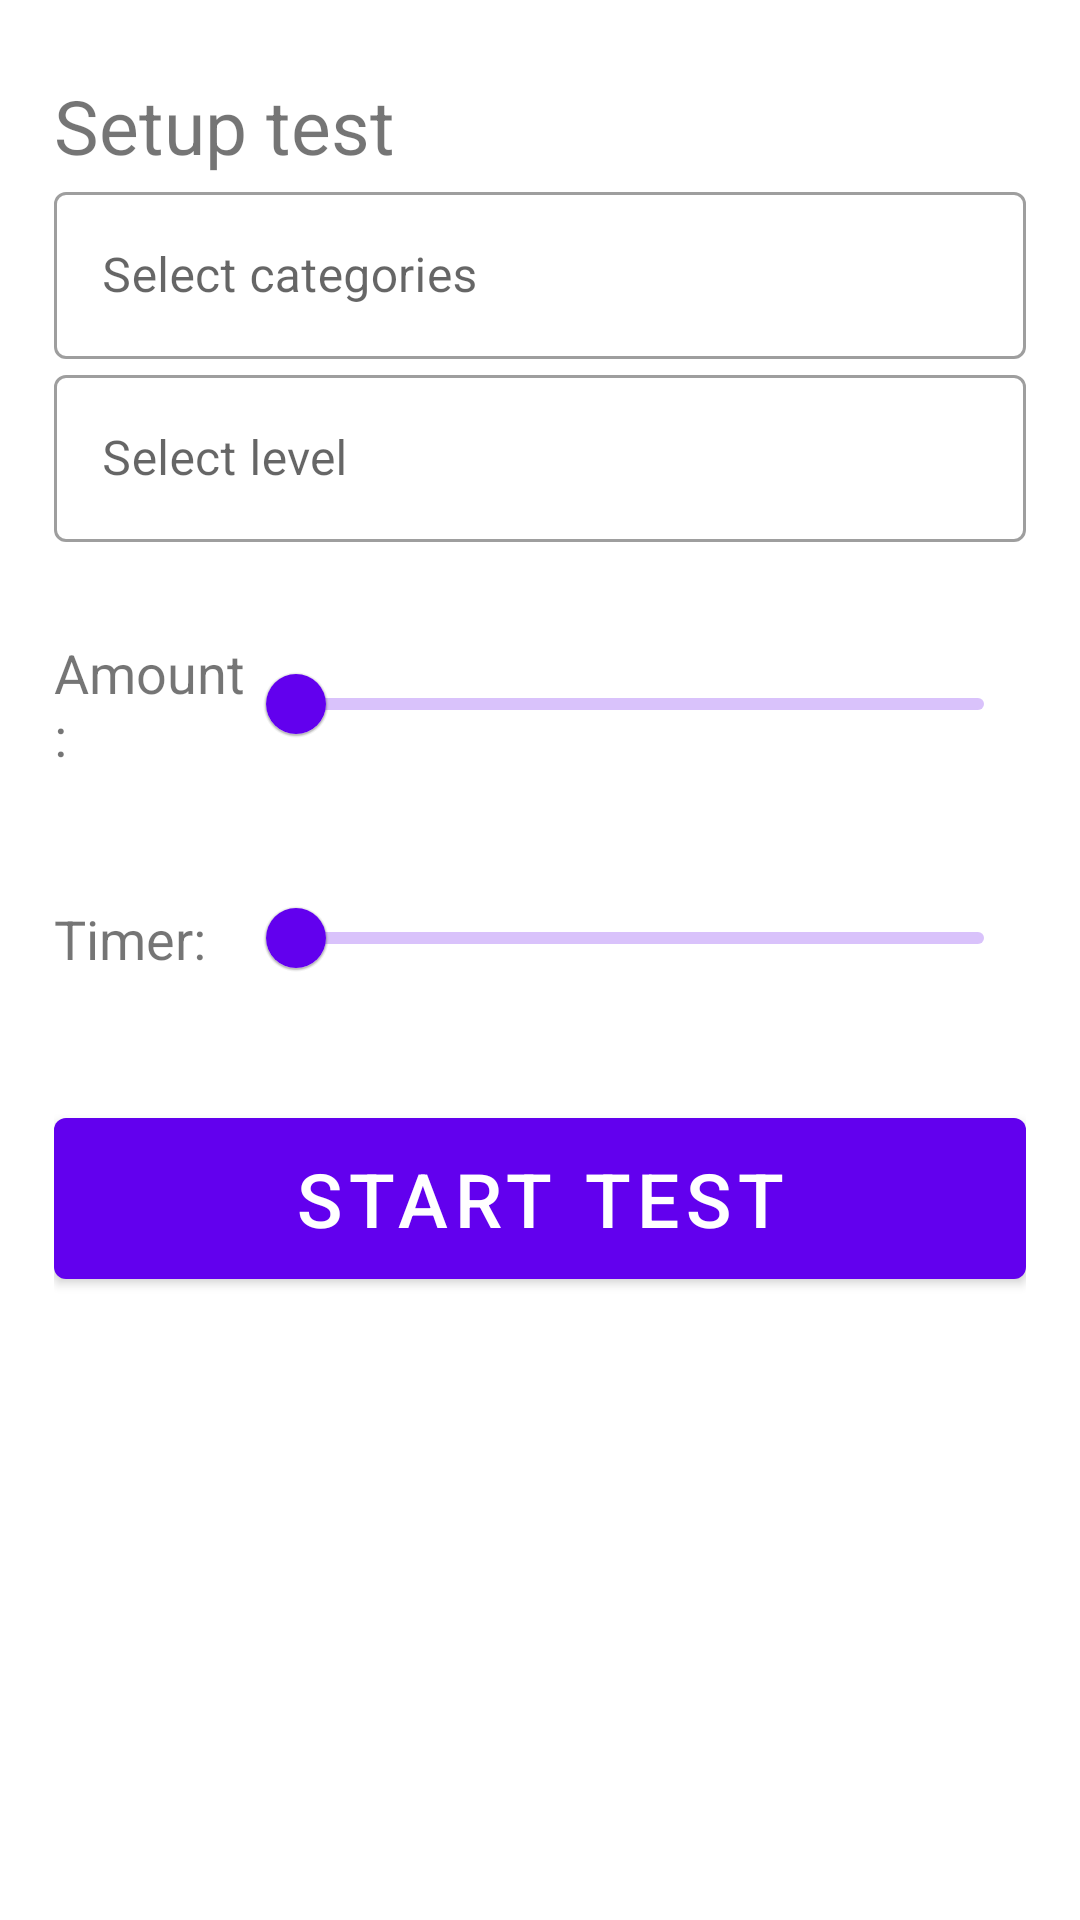

Reconstruct the res/layout file that produces this screen, plus the resources it refers to.
<!-- AndroidManifest.xml: application theme Theme.ITInterviewTrainer -->
<!-- res/layout/fragment_setup_quiz.xml -->
<?xml version="1.0" encoding="utf-8"?>
<androidx.constraintlayout.widget.ConstraintLayout xmlns:android="http://schemas.android.com/apk/res/android"
    android:layout_width="match_parent"
    android:layout_height="match_parent"
    xmlns:app="http://schemas.android.com/apk/res-auto">

    <LinearLayout
        android:id="@+id/buttons"
        android:orientation="vertical"
        android:layout_width="0dp"
        android:layout_height="0dp"
        app:layout_constraintWidth_percent="0.9"
        app:layout_constraintWidth_default="wrap"
        app:layout_constraintHeight_default="wrap"
        app:layout_constraintLeft_toLeftOf="parent"
        app:layout_constraintTop_toTopOf="parent"
        android:layout_marginVertical="25dp"
        app:layout_constraintRight_toRightOf="parent">

        <com.google.android.material.textview.MaterialTextView
            android:id="@+id/testSetupTitle"
            android:layout_width="wrap_content"
            android:layout_height="wrap_content"
            android:text="@string/test_setup_title"
            android:textSize="25sp" />

        <com.google.android.material.textfield.TextInputLayout
            android:id="@+id/selectCategoriesLayout"
            style="@style/Widget.MaterialComponents.TextInputLayout.OutlinedBox.ExposedDropdownMenu"
            android:layout_width="match_parent"
            android:layout_height="wrap_content"
            android:hint="@string/test_setup_categories"
            app:endIconMode="none">

            <AutoCompleteTextView
                android:id="@+id/selectCategories"
                android:layout_width="match_parent"
                android:layout_height="wrap_content"
                android:inputType="none"
                android:clickable="true"
                android:focusable="false"
                android:labelFor="@+id/selectCategories" />
        </com.google.android.material.textfield.TextInputLayout>

        <com.google.android.material.textfield.TextInputLayout
            android:id="@+id/selectLevelLayout"
            style="@style/Widget.MaterialComponents.TextInputLayout.OutlinedBox.ExposedDropdownMenu"
            android:layout_width="match_parent"
            android:layout_height="wrap_content"
            android:hint="@string/test_select_level"
            app:endIconMode="none"
            app:layout_constraintLeft_toLeftOf="parent"
            >

            <AutoCompleteTextView
                android:id="@+id/selectLevel"
                android:layout_width="match_parent"
                android:layout_height="wrap_content"
                android:inputType="none"
                android:clickable="true"
                android:focusable="false"
                android:labelFor="@+id/selectLevel" />
        </com.google.android.material.textfield.TextInputLayout>

        <androidx.constraintlayout.widget.ConstraintLayout
            android:layout_width="match_parent"
            android:layout_height="wrap_content"
            android:orientation="horizontal"
            android:layout_marginTop="30dp">

            <com.google.android.material.textview.MaterialTextView
                android:id="@+id/selectQAmountLabel"
                android:layout_width="0dp"
                android:layout_height="wrap_content"
                android:textSize="18sp"
                android:layout_gravity="center"
                app:layout_constraintHorizontal_weight="1"
                app:layout_constraintTop_toTopOf="parent"
                app:layout_constraintLeft_toLeftOf="parent"
                app:layout_constraintRight_toLeftOf="@id/selectQAmount"
                app:layout_constraintBottom_toBottomOf="parent"
                android:text="Amount:"/>

            <com.google.android.material.slider.Slider
                android:id="@+id/selectQAmount"
                android:layout_width="0dp"
                android:layout_height="wrap_content"
                app:layout_constraintHorizontal_weight="4"
                app:layout_constraintTop_toTopOf="parent"
                app:layout_constraintRight_toRightOf="parent"
                app:layout_constraintLeft_toRightOf="@id/selectQAmountLabel"
                app:layout_constraintBottom_toBottomOf="parent"/>
        </androidx.constraintlayout.widget.ConstraintLayout>

        <androidx.constraintlayout.widget.ConstraintLayout
            android:layout_width="match_parent"
            android:layout_height="wrap_content"
            android:orientation="horizontal"
            android:layout_marginVertical="30dp">

            <com.google.android.material.textview.MaterialTextView
                android:id="@+id/selectTimerLabel"
                android:layout_width="0dp"
                android:layout_height="wrap_content"
                android:textSize="18sp"
                android:layout_gravity="center"
                app:layout_constraintHorizontal_weight="1"
                app:layout_constraintTop_toTopOf="parent"
                app:layout_constraintLeft_toLeftOf="parent"
                app:layout_constraintRight_toLeftOf="@id/selectTimer"
                app:layout_constraintBottom_toBottomOf="parent"
                android:text="Timer:"/>

            <com.google.android.material.slider.Slider
                android:id="@+id/selectTimer"
                android:layout_width="0dp"
                android:layout_height="wrap_content"
                app:layout_constraintHorizontal_weight="4"
                app:layout_constraintTop_toTopOf="parent"
                app:layout_constraintRight_toRightOf="parent"
                app:layout_constraintLeft_toRightOf="@id/selectTimerLabel"
                app:layout_constraintBottom_toBottomOf="parent"/>
        </androidx.constraintlayout.widget.ConstraintLayout>

        <com.google.android.material.button.MaterialButton
            android:id="@+id/startTest"
            android:textSize="25sp"
            android:text="@string/start_test"
            android:padding="10dp"
            android:layout_width="match_parent"
            android:layout_height="wrap_content"
            app:layout_constraintTop_toBottomOf="@id/selectLevelLayout"
            />

    </LinearLayout>

</androidx.constraintlayout.widget.ConstraintLayout>
<!-- resources referenced by this layout -->
<resources>
  <string name="start_test">Start test</string>
  <string name="test_select_level">Select level</string>
  <string name="test_setup_categories">Select categories</string>
  <string name="test_setup_title">Setup test</string>
  <style name="Theme.ITInterviewTrainer" parent="Theme.MaterialComponents.DayNight.NoActionBar">
          
          <item name="colorPrimary">@color/purple_500</item>
          <item name="colorPrimaryVariant">@color/purple_700</item>
          <item name="colorOnPrimary">@color/white</item>
          
          <item name="colorSecondary">@color/teal_200</item>
          <item name="colorSecondaryVariant">@color/teal_700</item>
          <item name="colorOnSecondary">@color/black</item>
          
          <item name="android:statusBarColor" tools:targetApi="l">?attr/colorPrimaryVariant</item>
          
      </style>
  <color name="purple_500">#FF6200EE</color>
  <color name="purple_700">#FF3700B3</color>
  <color name="white">#FFFFFFFF</color>
  <color name="teal_200">#FF03DAC5</color>
  <color name="teal_700">#FF018786</color>
  <color name="black">#FF000000</color>
</resources>
